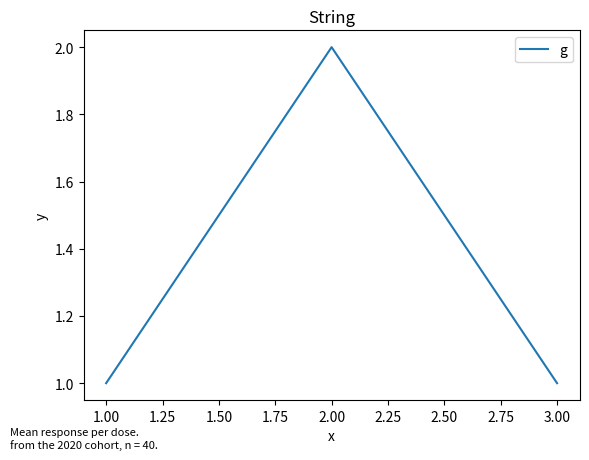

Generate this figure with matplotlib:
import matplotlib.pyplot as plt

CAPTION = """Mean response per dose.
from the 2020 cohort, n = 40."""

fig, ax = plt.subplots(figsize=(6.4, 4.8))
ax.plot([1, 2, 3], [1, 2, 1], label="g")
ax.set_xlabel("x")
ax.set_ylabel("y")
ax.set_title("String")
ax.legend()
fig.text(0.01, 0.01, CAPTION, fontsize=8)
fig.savefig("str.png")
